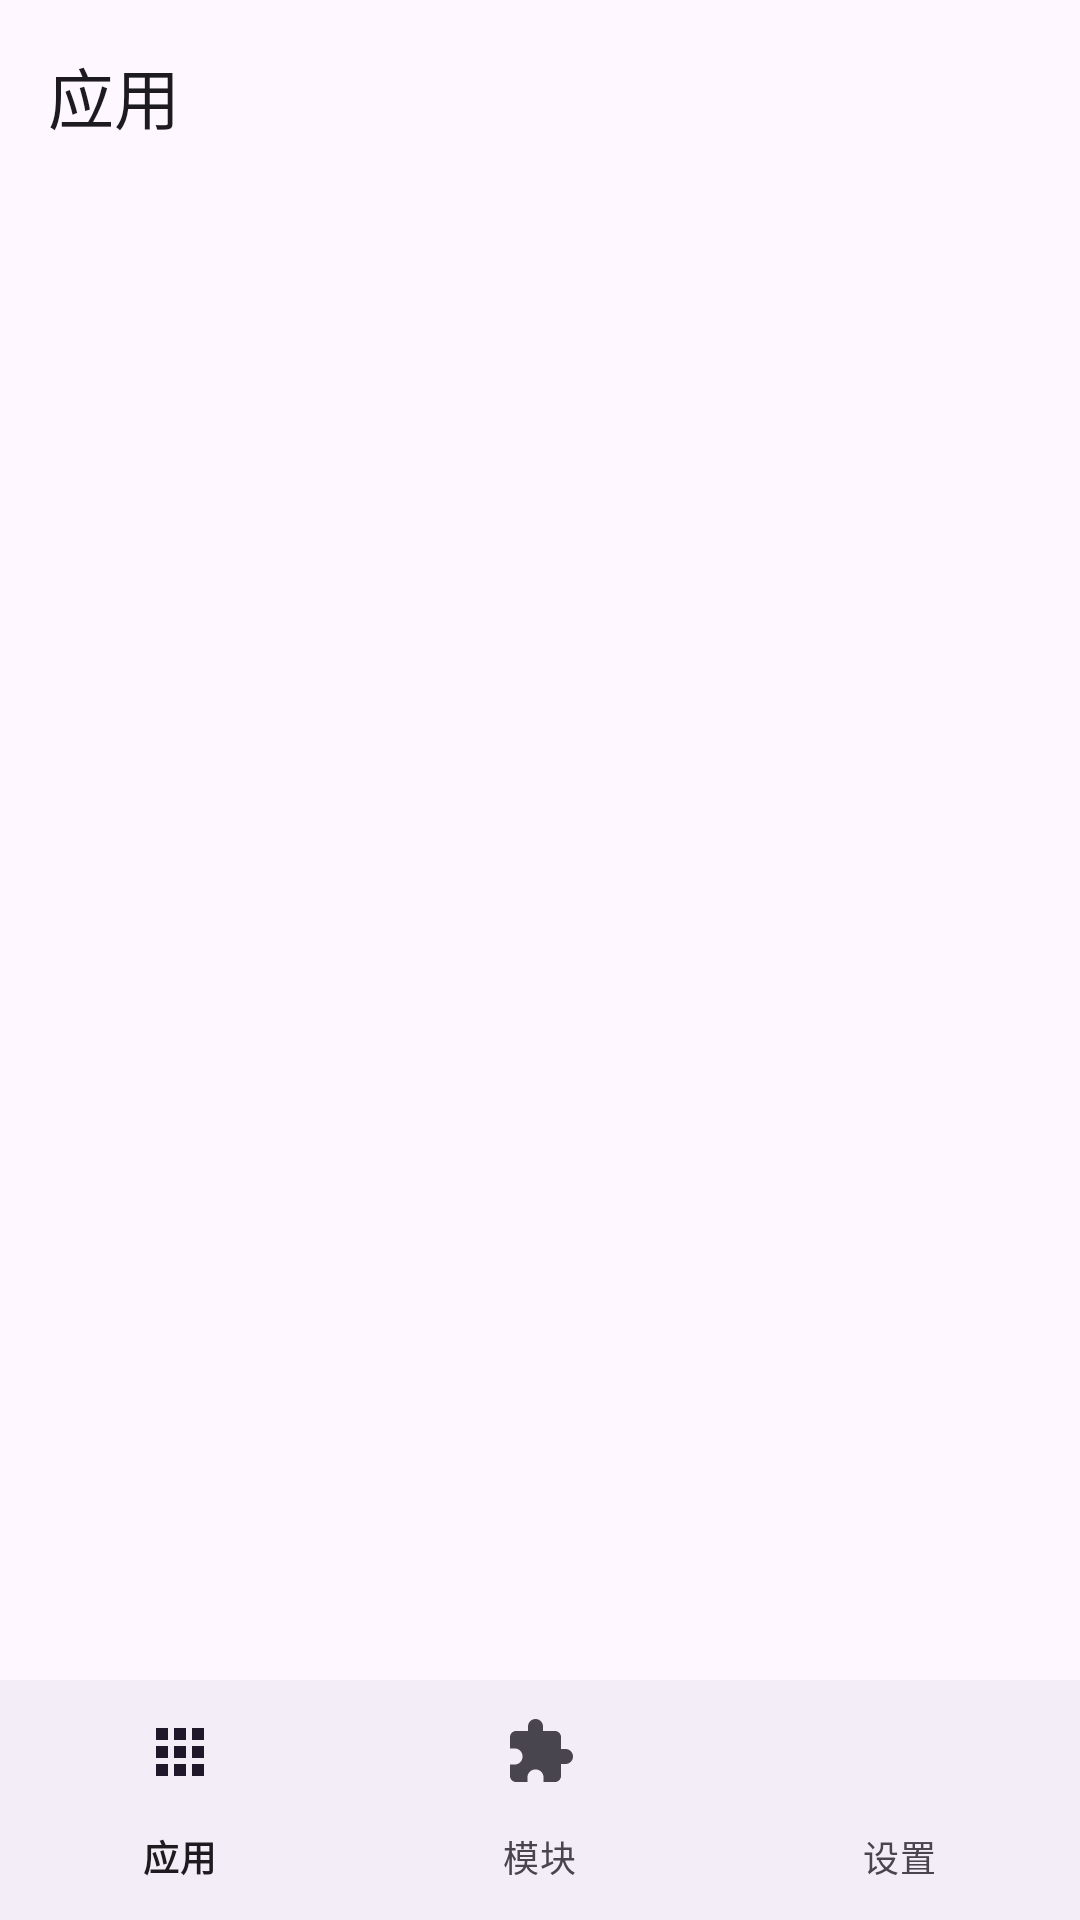

Layout XML and referenced resources for this Android screen:
<!-- AndroidManifest.xml: application theme Theme.HookVIP -->
<!-- res/layout/activity_main.xml -->
<?xml version="1.0" encoding="utf-8"?>
<LinearLayout xmlns:android="http://schemas.android.com/apk/res/android"
    xmlns:app="http://schemas.android.com/apk/res-auto"
    xmlns:tools="http://schemas.android.com/tools"
    android:id="@+id/main"
    android:layout_width="match_parent"
    android:layout_height="match_parent"
    android:background="?attr/colorSurface"
    android:fitsSystemWindows="true"
    android:orientation="vertical"
    tools:context=".MainActivity">

    <com.google.android.material.appbar.AppBarLayout
        android:id="@+id/appbar"
        android:layout_width="match_parent"
        android:layout_height="wrap_content"
        android:background="?attr/colorSurface"
        app:elevation="0dp">

        <com.google.android.material.appbar.MaterialToolbar
            android:id="@+id/toolbar"
            android:layout_width="match_parent"
            android:layout_height="?attr/actionBarSize"
            app:title="@string/tab_apps" />
    </com.google.android.material.appbar.AppBarLayout>

    <FrameLayout
        android:id="@+id/container"
        android:layout_width="match_parent"
        android:layout_height="0dp"
        android:layout_weight="1" />

    <com.google.android.material.bottomnavigation.BottomNavigationView
        android:id="@+id/bottom_nav"
        android:layout_width="match_parent"
        android:layout_height="wrap_content"
        android:background="?attr/colorSurfaceContainer"
        app:labelVisibilityMode="labeled"
        app:menu="@menu/menu_bottom_nav" />

</LinearLayout>
<!-- resources referenced by this layout -->
<resources>
  <string name="tab_apps">应用</string>
  <style name="Theme.HookVIP" parent="Base.Theme.HookVIP" />
  <style name="Base.Theme.HookVIP" parent="Theme.Material3.DayNight.NoActionBar">
          <item name="android:windowLayoutInDisplayCutoutMode" tools:targetApi="p">shortEdges</item>
          <item name="android:windowLightStatusBar" tools:targetApi="m">?attr/isLightTheme</item>
          <item name="android:statusBarColor">@android:color/transparent</item>
          <item name="android:navigationBarColor">@android:color/transparent</item>
      </style>
</resources>
